The GitHub repository massamba0809/atelier_prepa_donnees_images contains a labelled image folder "cleaned" with 6 categories: cardboard, glass, metal, paper, plastic, trash. Examples follow, each with its label.

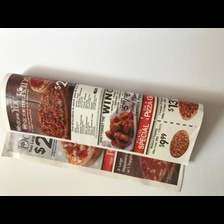
Label: paper

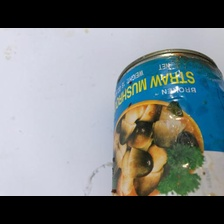
Label: metal

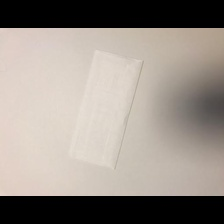
Label: paper

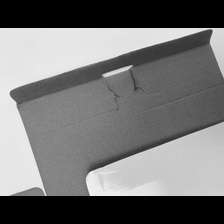
Label: cardboard

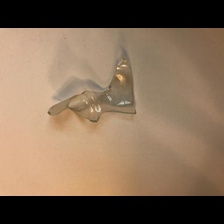
Label: glass

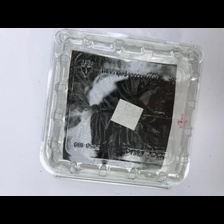
Label: plastic
